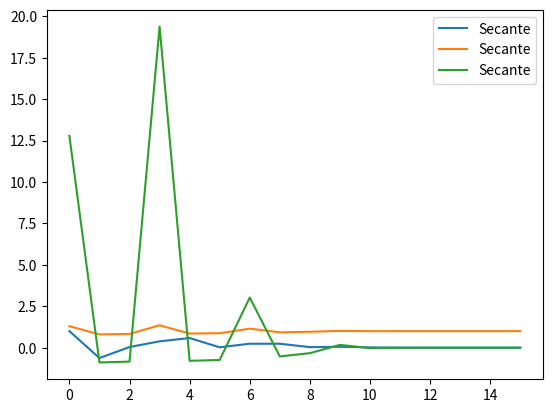

Reproduce this figure in Python.
# -*- coding: utf-8 -*-
"""
Created on Mon Aug  21 17:44:40 2017

@author: Gabriel Espinola
"""
import matplotlib.pyplot as plt

def funcao (x):
    return x**10 - 1


xl = 0
xu = 1.3
es = 0.0000000005
xi = 1.3
xi2 = 0.8


c=[]
r=[]
j=[]
t=[]

def sec (xi,xi2,es):
    for i in range (0,200):
        j.append(i)
        if i==0:
            e=1
            c.append(e)
            t.append(funcao(xi2))
            r.append(xi2)
        if i==1:
            e=float (xi-xi2)/(xi)
            c.append(e)
            r.append(xi)
            t.append(funcao(xi))
        if i>1:
            xt=r[i-1]-float(((funcao(r[i-1]))*(r[i-2]-r[i-1]))/(funcao(r[i-2])-funcao(r[i-1])))
            r.append(xt)
            t.append(funcao(xt))
            e=abs(float((xt-r[i-1])/xt))
            c.append(e)
            if funcao(xt)==0:
                print ('\nQuantidade de iterações (secante): %d' % (i))
                print ('Erro final (secante): %f' % (c[i-1] ))
                return xt
                exit
            if e<abs(es):
                print ('\nQuantidade de iterações (secante): %d' % (i))
                print ('Erro final (secante): %f' % (c[i-1] ))
                return xt
                exit
            if i == 199:
                print ('\nQuantidade de iterações (secante): %d' % (i))
                print ('Erro final (secante): %f' % (c[i-1] ))
                return xt
                exit
                
xraiz=sec(xi2,xi,es)

print('\n Grafico i x Erro')
plt.plot(j,c,label='Secante')
plt.show()

print ('\n Grafico i x Valor Raiz')
plt.plot(j,r, label = 'Secante')
plt.legend()
plt.show()

print ('\n Grafico i x Valor F(Raiz)')
plt.plot(j,t, label = 'Secante')
plt.legend()
plt.show()